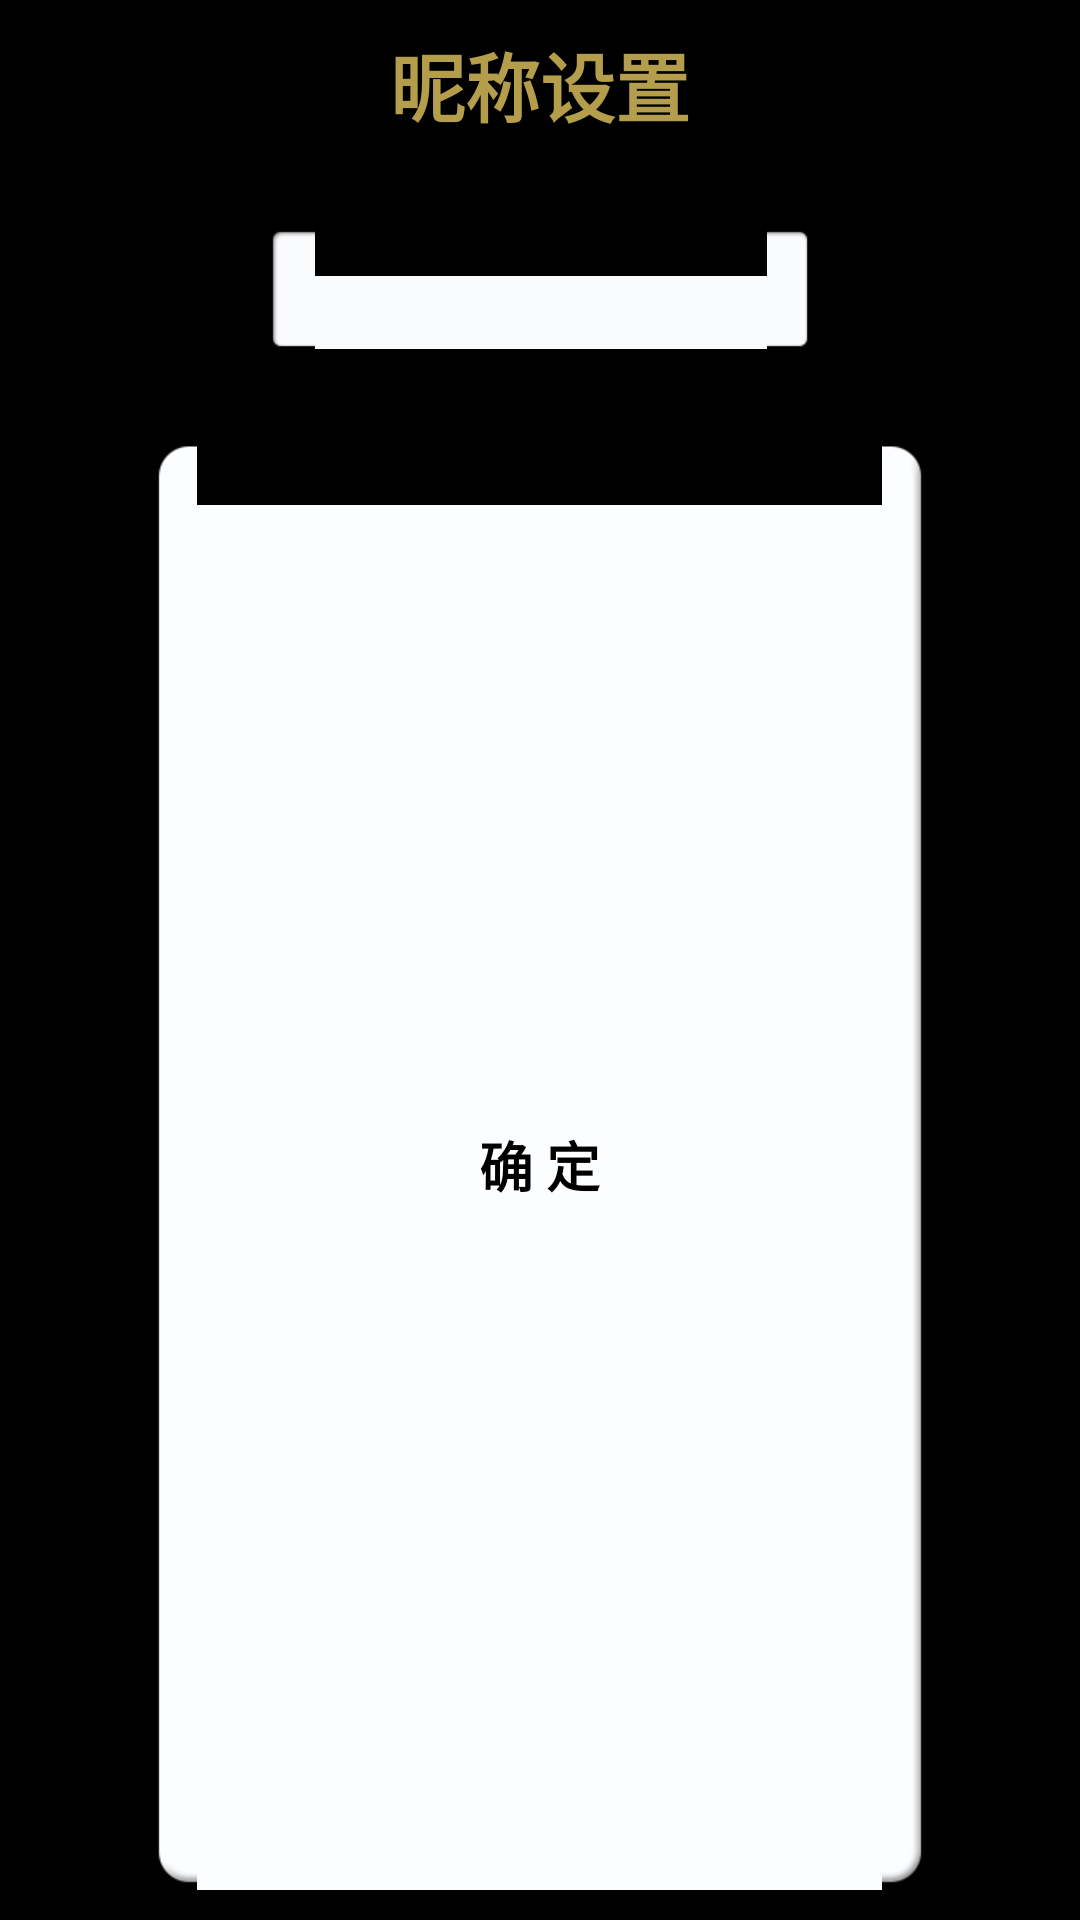

Layout XML and referenced resources for this Android screen:
<!-- AndroidManifest.xml: application theme AppTheme -->
<!-- res/layout/shuyou_dialog_userinfo_nickname.xml -->
<?xml version="1.0" encoding="utf-8"?>
<LinearLayout xmlns:android="http://schemas.android.com/apk/res/android"
    android:layout_width="match_parent"
    android:minWidth="300dp"
    android:layout_height="wrap_content" 
    android:orientation="vertical">
    <TextView 
        style="@style/dialog_title"
        android:id="@+id/dialog_nickname_title"
        android:layout_width="wrap_content"
        android:layout_height="wrap_content"
        android:layout_gravity="center_horizontal"
        android:layout_margin="10dp"
        android:text="@string/nickname_setting"/>
    <EditText 
        android:id="@+id/dialog_nickname_setting"
        android:layout_width="wrap_content"
        android:layout_height="wrap_content"
        android:clickable="true"
        android:inputType="text"
        android:layout_margin="20dp"
        android:layout_gravity="center_horizontal"
        android:background="@drawable/shuyou_edittext_bg"
        android:singleLine="true"
        android:maxLength="20"
        android:minWidth="180dp"
        android:minHeight="40dp"/>
    <RelativeLayout 
        android:id="@+id/dialog_nickname_confirm_button"
        android:layout_width="match_parent"
        android:layout_height="match_parent"
        android:layout_marginLeft="50dp"
        android:layout_marginRight="50dp"
        android:layout_marginTop="10dp"
        android:layout_marginBottom="10dp"
        android:background="@drawable/shuyou_dialog_button_bg">
        <TextView
            style="@style/dialog_button_text"
	        android:layout_width="wrap_content"
	        android:layout_height="wrap_content"
	        android:layout_centerInParent="true"
	        android:text="@string/confirm"/>
    </RelativeLayout>
</LinearLayout>
<!-- resources referenced by this layout -->
<resources>
  <!-- drawable shuyou_dialog_button_bg (drawable) -->
  <?xml version="1.0" encoding="utf-8"?>
  <selector xmlns:android="http://schemas.android.com/apk/res/android" >
      <item android:state_pressed="true"
            android:drawable="@drawable/shuyou_dialog_button_p"/>
      <item android:state_pressed="false"
            android:drawable="@drawable/shuyou_dialog_button_n"/>
  </selector>
  <string name="confirm">确 定</string>
  <string name="nickname_setting">昵称设置</string>
  <style name="dialog_button_text">
          <item name="android:textStyle">bold</item>
          <item name="android:textSize">18sp</item>
      </style>
  <style name="dialog_title">
          <item name="android:textStyle">bold</item>
          <item name="android:textSize">25sp</item>
          <item name="android:textColor">@color/dialog_text</item>
      </style>
  <style name="AppTheme" parent="AppBaseTheme">
          <item name="android:textColor">@android:color/black</item>
          
      </style>
  <color name="dialog_text">#b49e4c</color>
  <style name="AppBaseTheme" parent="android:Theme.NoTitleBar">
          
      </style>
</resources>
